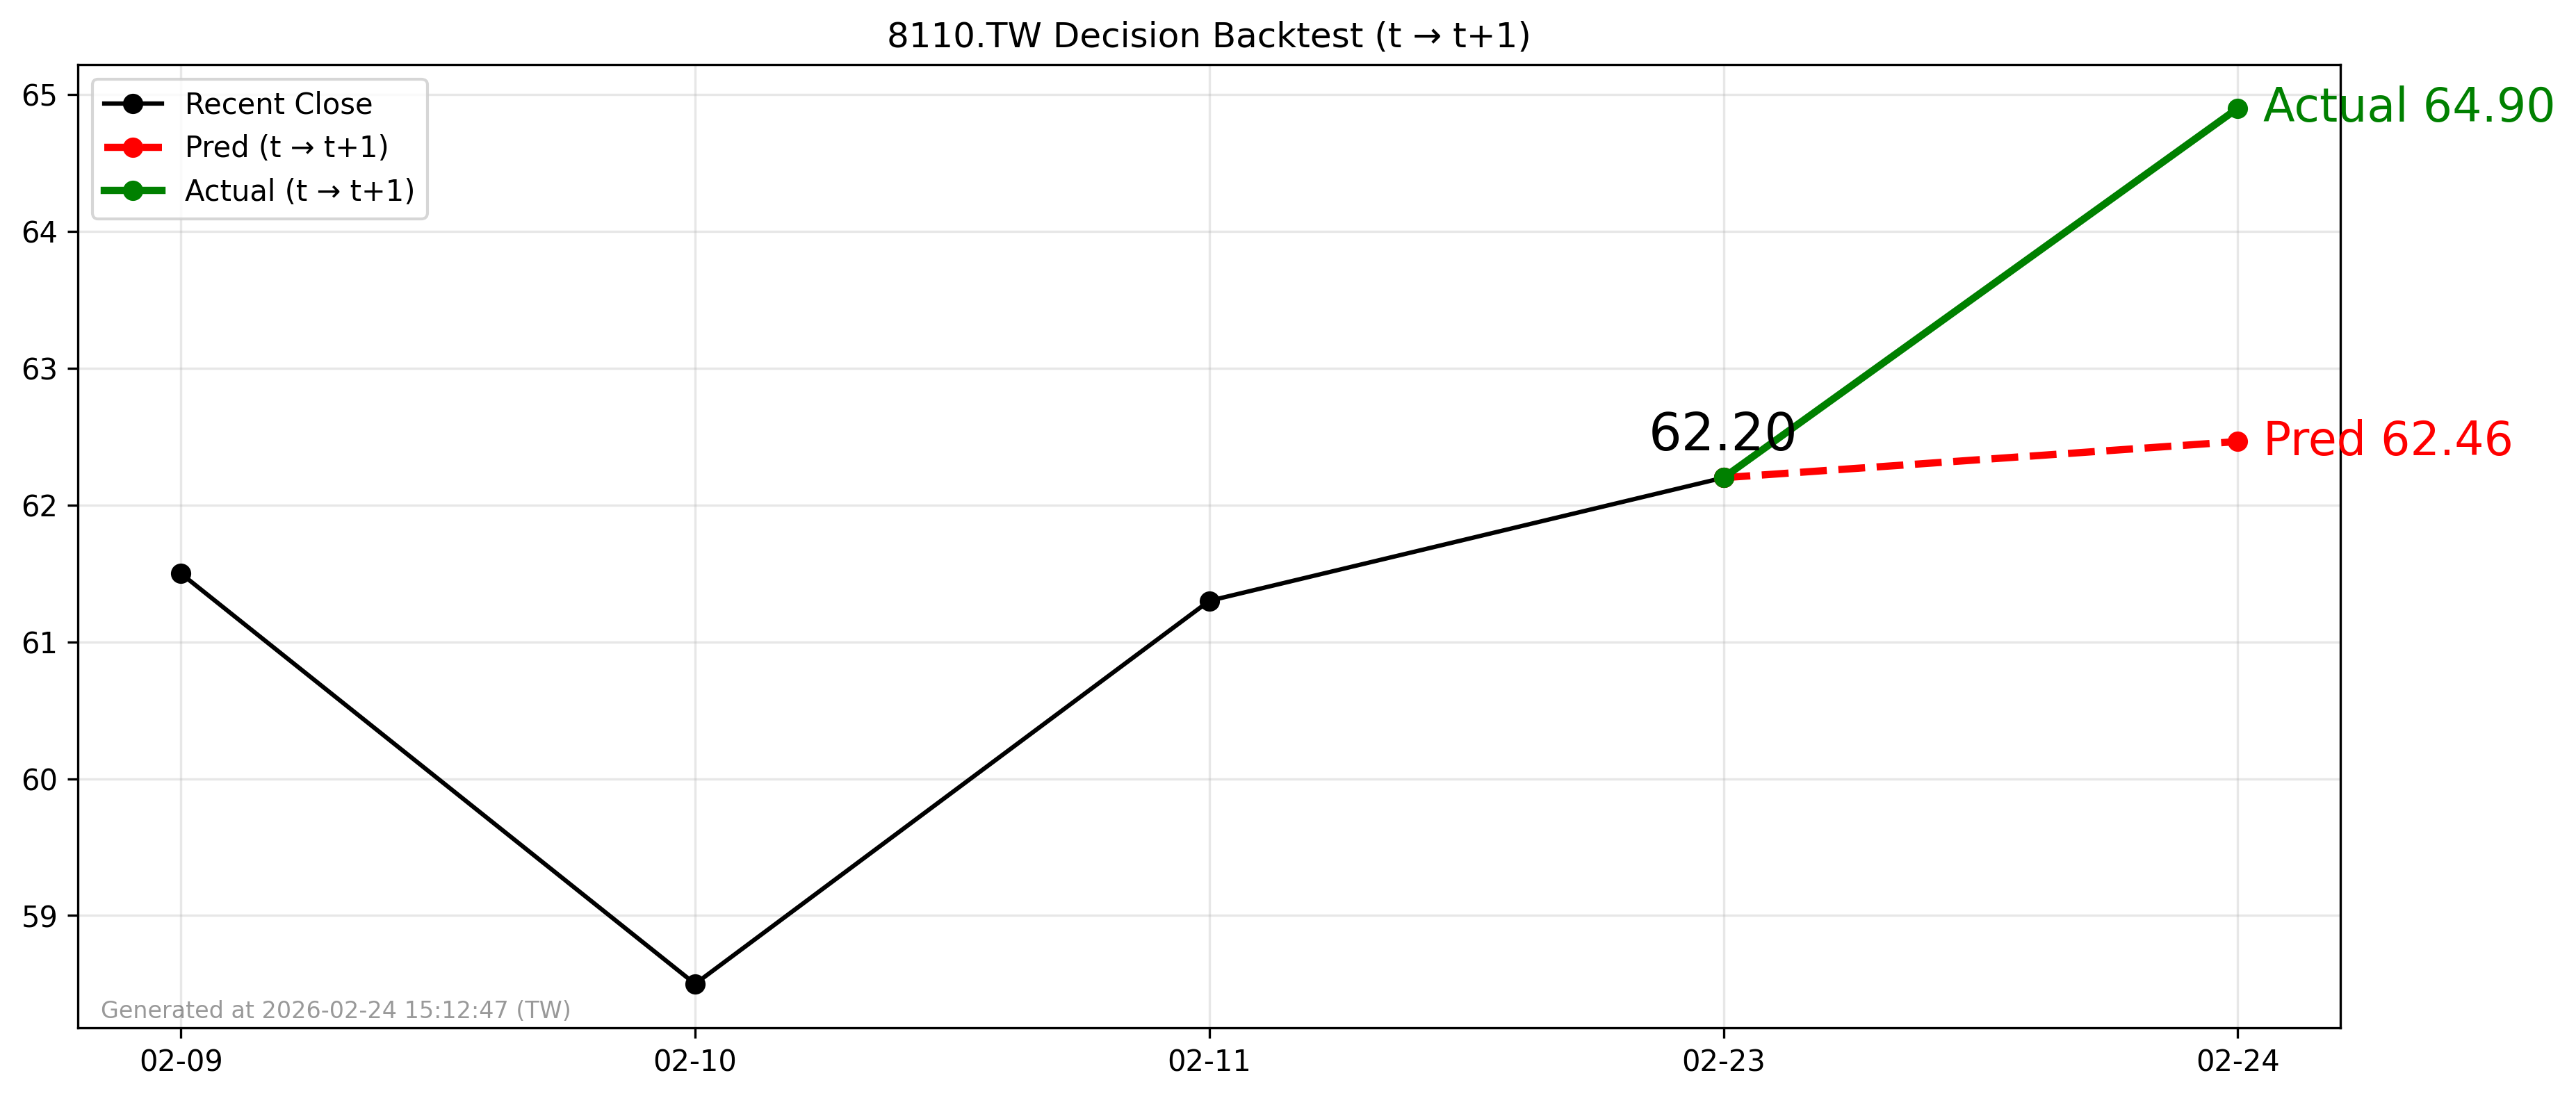

Data behind this chart, as committed beside it:
forecast_file, decision_day, close_t, pred_t1, actual_t1, direction_pred, direction_actual, hit
2026-02-23_8110.TW_forecast.csv, 2026-02-23, 62.2, 62.46, 64.9, 1, 1, 1
